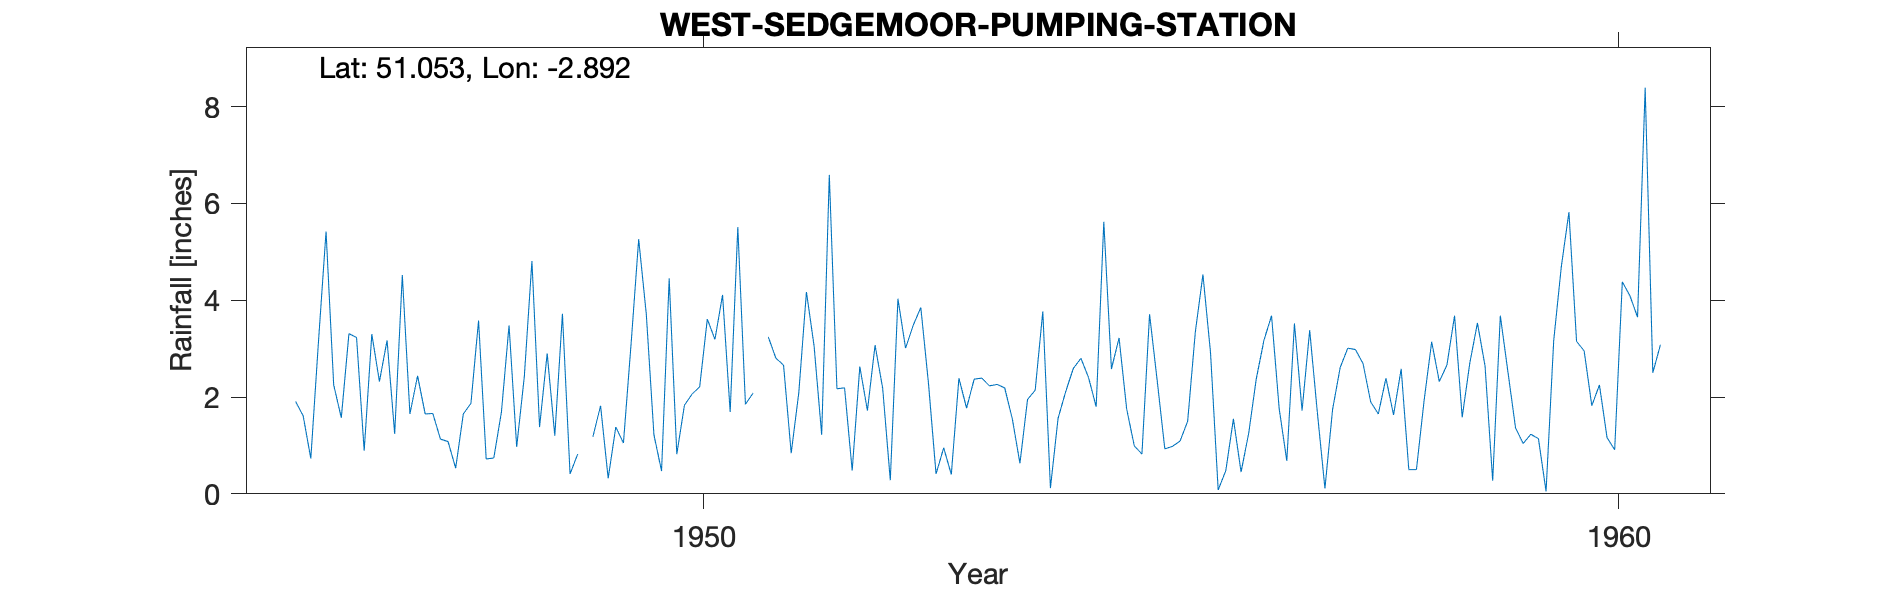

Data behind this chart, as committed beside it:
WEST-SEDGEMOOR-PUMPING-STATION, , , , , , , , , , , , , , , , , , , , 
Grid ref, ST376286, Long, -2.892, Lat, 51.05, Elevation, 25, ft, , , , , , , , , , , , 
Station no, 2077/1/5, , , , , , , , , , , , , , , , , , , 
, 1941, 1942, 1943, 1944, 1945, 1946, 1947, 1948, 1949, 1950, 1951, 1952, 1953, 1954, 1955, 1956, 1957, 1958, 1959, 1960
January, , , , , , 1.91, 3.17, 3.58, 0.41, 0.47, 2.08, 2.19, 0.41, 1.95, 3.22, 2.91, 1.72, 1.63, 2.64, 3.15
February, , , , , , 1.61, 1.24, 0.72, 0.82, 4.45, , 0.48, 0.95, 2.14, 1.75, 0.08, 3.38, 2.58, 0.27, 2.95
March, , , , , , 0.73, 4.52, 0.74, , 0.82, 3.24, 2.63, 0.4, 3.77, 0.99, 0.48, 1.69, 0.5, 3.68, 1.82
April, , , , , , 3.13, 1.65, 1.69, 1.18, 1.83, 2.8, 1.72, 2.39, 0.12, 0.82, 1.55, 0.11, 0.5, 2.52, 2.25
May, , , , , , 5.42, 2.44, 3.48, 1.82, 2.06, 2.66, 3.07, 1.77, 1.56, 3.71, 0.45, 1.74, 1.92, 1.36, 1.16
June, , , , , , 2.25, 1.65, 0.97, 0.32, 2.21, 0.84, 2.18, 2.37, 2.11, 2.34, 1.25, 2.61, 3.14, 1.04, 0.91
July, , , , , , 1.57, 1.66, 2.42, 1.38, 3.61, 2.09, 0.28, 2.39, 2.59, 0.93, 2.38, 3.01, 2.32, 1.23, 4.38
August, , , , , , 3.31, 1.13, 4.81, 1.05, 3.19, 4.17, 4.03, 2.23, 2.8, 0.98, 3.17, 2.98, 2.66, 1.14, 4.09
September, , , , , , 3.23, 1.08, 1.38, 3.09, 4.11, 3.06, 3.01, 2.26, 2.4, 1.09, 3.68, 2.69, 3.68, 0.05, 3.65
October, , , , , , 0.89, 0.53, 2.9, 5.26, 1.69, 1.22, 3.48, 2.19, 1.8, 1.5, 1.76, 1.9, 1.58, 3.16, 8.39
November, , , , , , 3.3, 1.65, 1.2, 3.71, 5.51, 6.59, 3.85, 1.55, 5.62, 3.34, 0.68, 1.65, 2.7, 4.69, 2.5
December, , , , , , 2.32, 1.87, 3.72, 1.22, 1.85, 2.17, 2.29, 0.63, 2.58, 4.53, 3.52, 2.39, 3.53, 5.82, 3.08
Total, , , , , , 29.67, 22.59, 27.61, , 31.8, , 29.21, 19.54, 29.44, 25.2, 21.91, 25.87, 26.74, 27.6, 38.33
1949 Mar Estimated, , , , , , , , , , , , , , , , , , , , 
1951 Feb Estimated. Total a little low b…, , , , , , , , , , , , , , , , , , , , 
1956 Record copied from Somerset River B…, , , , , , , , , , , , , , , , , , , , 
SRC_ID 9173, , , , , , , , , , , , , , , , , , , , 
Station still in use 2021, , , , , , , , , , , , , , , , , , , , 
